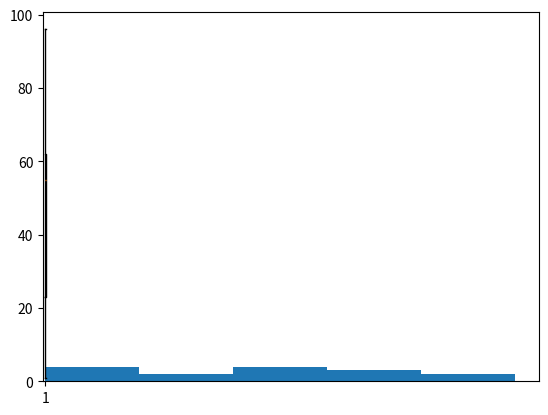

Recreate this plot in Python.
import matplotlib.pyplot as plt
import random

def orderSet(set: list):
    size = len(set)
    for i in range(size):
        for j in range(0, size - i - 1):
            if set[j] > set[j + 1]:
                set[j], set[j + 1] = set[j + 1], set[j]
    return set

def variancia(set: list):
    media = sum(set)/len(set)
    soma = 0
    
    for val in set:
        soma += (val - media)**2

    return soma/(len(set)-1)

set = orderSet(set = [random.randint(1, 100) for _ in range(15)])
# set = [i for i in range(0, 15)]
m = sum(set)/len(set)
s2 =  variancia(set)
s = s2**0.5

print(f"Set: {set}\n")
print(f"Media: {m:.2f}")
print(f"Mediana: {set[7]}")
print(f"Variancia: {s2:.2f}")
print(f"Desvio Padrao: {s:.2f}")
print(f"coeficiente de variacao: {(s/m)*100:.2f}")
print(f"Q1: {set[3]}")
print(f"Q3: {set[11]}")

plt.hist(set, bins=5)
plt.show()
# 

plt.boxplot(set)
plt.show()